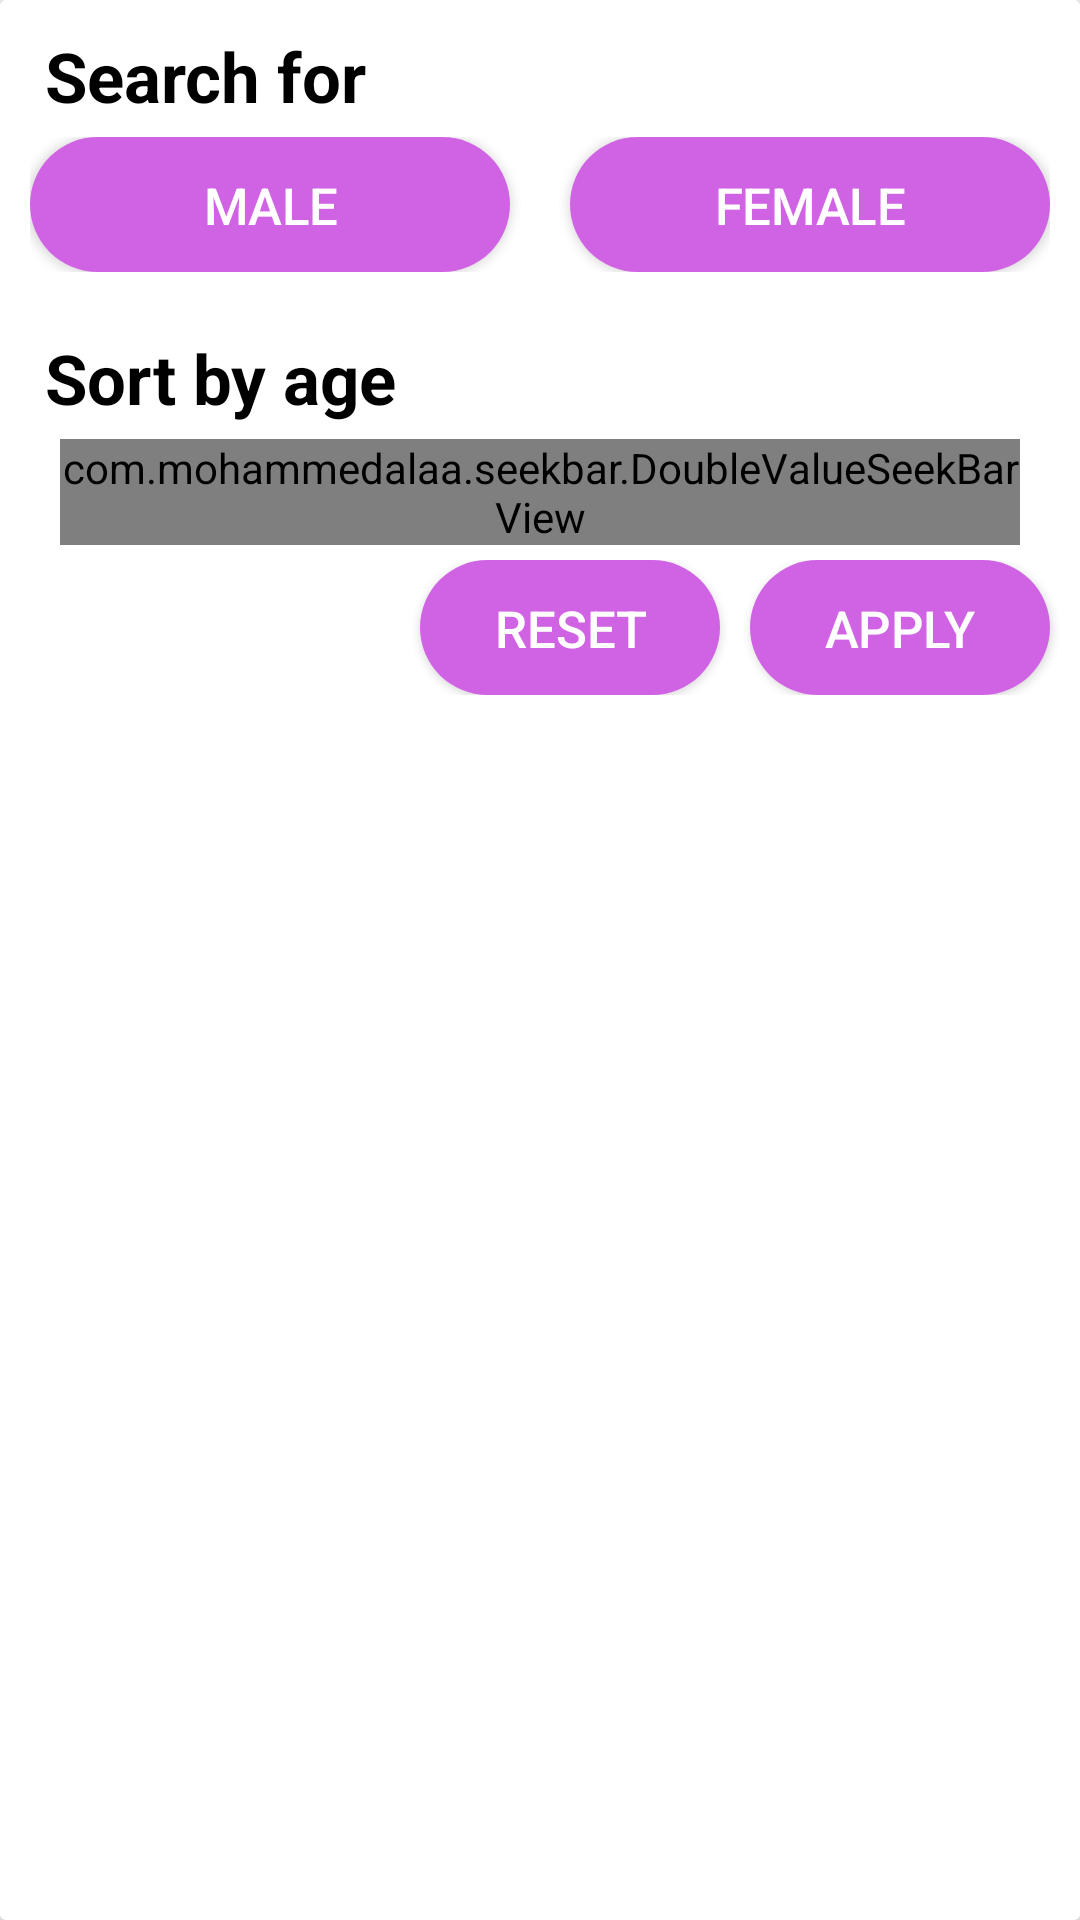

Layout XML and referenced resources for this Android screen:
<!-- AndroidManifest.xml: application theme Theme.AppCompat.Light -->
<!-- res/layout/fab_layout.xml -->
<?xml version="1.0" encoding="utf-8"?>
<androidx.cardview.widget.CardView xmlns:android="http://schemas.android.com/apk/res/android"
    xmlns:app="http://schemas.android.com/apk/res-auto"
    xmlns:tools="http://schemas.android.com/tools"
    android:layout_width="match_parent"
    android:layout_height="wrap_content">

    <LinearLayout
        android:layout_width="match_parent"
        android:layout_height="match_parent"
        android:background="@color/white"
        android:orientation="vertical">

        <TextView
            android:layout_width="wrap_content"
            android:layout_height="wrap_content"
            android:paddingStart="15dp"
            android:paddingTop="10dp"
            android:paddingBottom="5dp"
            android:text="@string/search_for"
            android:textColor="@color/black"
            android:textSize="23sp"
            android:textStyle="bold"
            tools:ignore="RtlSymmetry" />

        <LinearLayout
            android:layout_width="match_parent"
            android:layout_height="45dp"
            android:layout_marginStart="10dp"
            android:layout_marginEnd="10dp"
            android:layout_marginBottom="10dp"
            android:orientation="horizontal">

            <androidx.cardview.widget.CardView
                android:layout_width="0dp"
                android:layout_height="45dp"
                android:layout_marginEnd="10dp"
                android:layout_weight="1"
                app:cardCornerRadius="30dp">

                <Button
                    android:id="@+id/male"
                    android:layout_width="match_parent"
                    android:layout_height="45dp"
                    android:background="#D063E3"
                    android:scaleX="1.3"
                    android:scaleY="1.3"
                    android:text="@string/male"
                    android:textColor="@color/white"
                    android:textSize="13sp"
                    tools:ignore="ButtonStyle" />

            </androidx.cardview.widget.CardView>

            <androidx.cardview.widget.CardView
                android:layout_width="0dp"
                android:layout_height="45dp"
                android:layout_marginStart="10dp"
                android:layout_weight="1"
                app:cardCornerRadius="30dp">

                <Button
                    android:id="@+id/female"
                    android:layout_width="match_parent"
                    android:layout_height="45dp"
                    android:background="#D063E3"
                    android:scaleX="1.3"
                    android:scaleY="1.3"
                    android:text="@string/female"
                    android:textColor="@color/white"
                    android:textSize="13sp"
                    tools:ignore="ButtonStyle" />

            </androidx.cardview.widget.CardView>

        </LinearLayout>

        <TextView
            android:layout_width="wrap_content"
            android:layout_height="wrap_content"
            android:paddingStart="15dp"
            android:paddingTop="10dp"
            android:paddingBottom="5dp"
            android:text="@string/sort_by_age"
            android:textColor="@color/black"
            android:textSize="23sp"
            android:textStyle="bold"
            tools:ignore="RtlSymmetry" />

        <com.mohammedalaa.seekbar.DoubleValueSeekBarView
            android:id="@+id/seekbar"
            android:layout_width="match_parent"
            android:layout_height="wrap_content"
            android:layout_marginStart="20dp"
            android:layout_marginEnd="20dp"
            app:r2CurrentMaxValue="50"
            app:r2CurrentMinValue="21"
            app:r2barHeight="12dp"
            app:r2circleFillColor="#74CCF4"
            app:r2circleRadius="14dp"
            app:r2circleTextColor="@color/black"
            app:r2circleTextSize="@dimen/value_bar_circleTextSize"
            app:r2fillColor="#D56DE6"
            app:r2maxValue="50"
            app:r2minValue="21"/>

        <RelativeLayout
            android:layout_width="match_parent"
            android:layout_height="wrap_content"
            android:layout_marginTop="5dp"
            android:layout_marginBottom="10dp">

            <androidx.cardview.widget.CardView
                android:layout_width="100dp"
                android:layout_height="45dp"
                android:layout_alignParentEnd="true"
                android:layout_marginEnd="10dp"
                app:cardCornerRadius="30dp">

                <Button
                    android:id="@+id/done"
                    android:layout_width="100dp"
                    android:layout_height="45dp"
                    android:background="#D063E3"
                    android:scaleX="1.3"
                    android:scaleY="1.3"
                    android:text="@string/apply"
                    android:textColor="@color/white"
                    android:textSize="13sp"
                    tools:ignore="ButtonStyle" />

            </androidx.cardview.widget.CardView>

            <androidx.cardview.widget.CardView
                android:layout_width="100dp"
                android:layout_height="45dp"
                android:layout_alignParentEnd="true"
                android:layout_marginEnd="120dp"
                app:cardCornerRadius="30dp">

                <Button
                    android:id="@+id/reset"
                    android:layout_width="100dp"
                    android:layout_height="45dp"
                    android:background="#D063E3"
                    android:scaleX="1.3"
                    android:scaleY="1.3"
                    android:text="@string/reset"
                    android:textColor="@color/white"
                    android:textSize="13sp"
                    tools:ignore="ButtonStyle" />

            </androidx.cardview.widget.CardView>
        </RelativeLayout>
    </LinearLayout>
</androidx.cardview.widget.CardView>
<!-- resources referenced by this layout -->
<resources>
  <string name="apply">Apply</string>
  <string name="female">Female</string>
  <string name="male">Male</string>
  <string name="reset">Reset</string>
  <string name="search_for">Search for</string>
  <string name="sort_by_age">Sort by age</string>
  <!-- not gathered from this repository: default colours our renderer supplied (Android Studio template values) -->
  <color name="black">#FF000000</color>
  <color name="white">#FFFFFFFF</color>
</resources>
